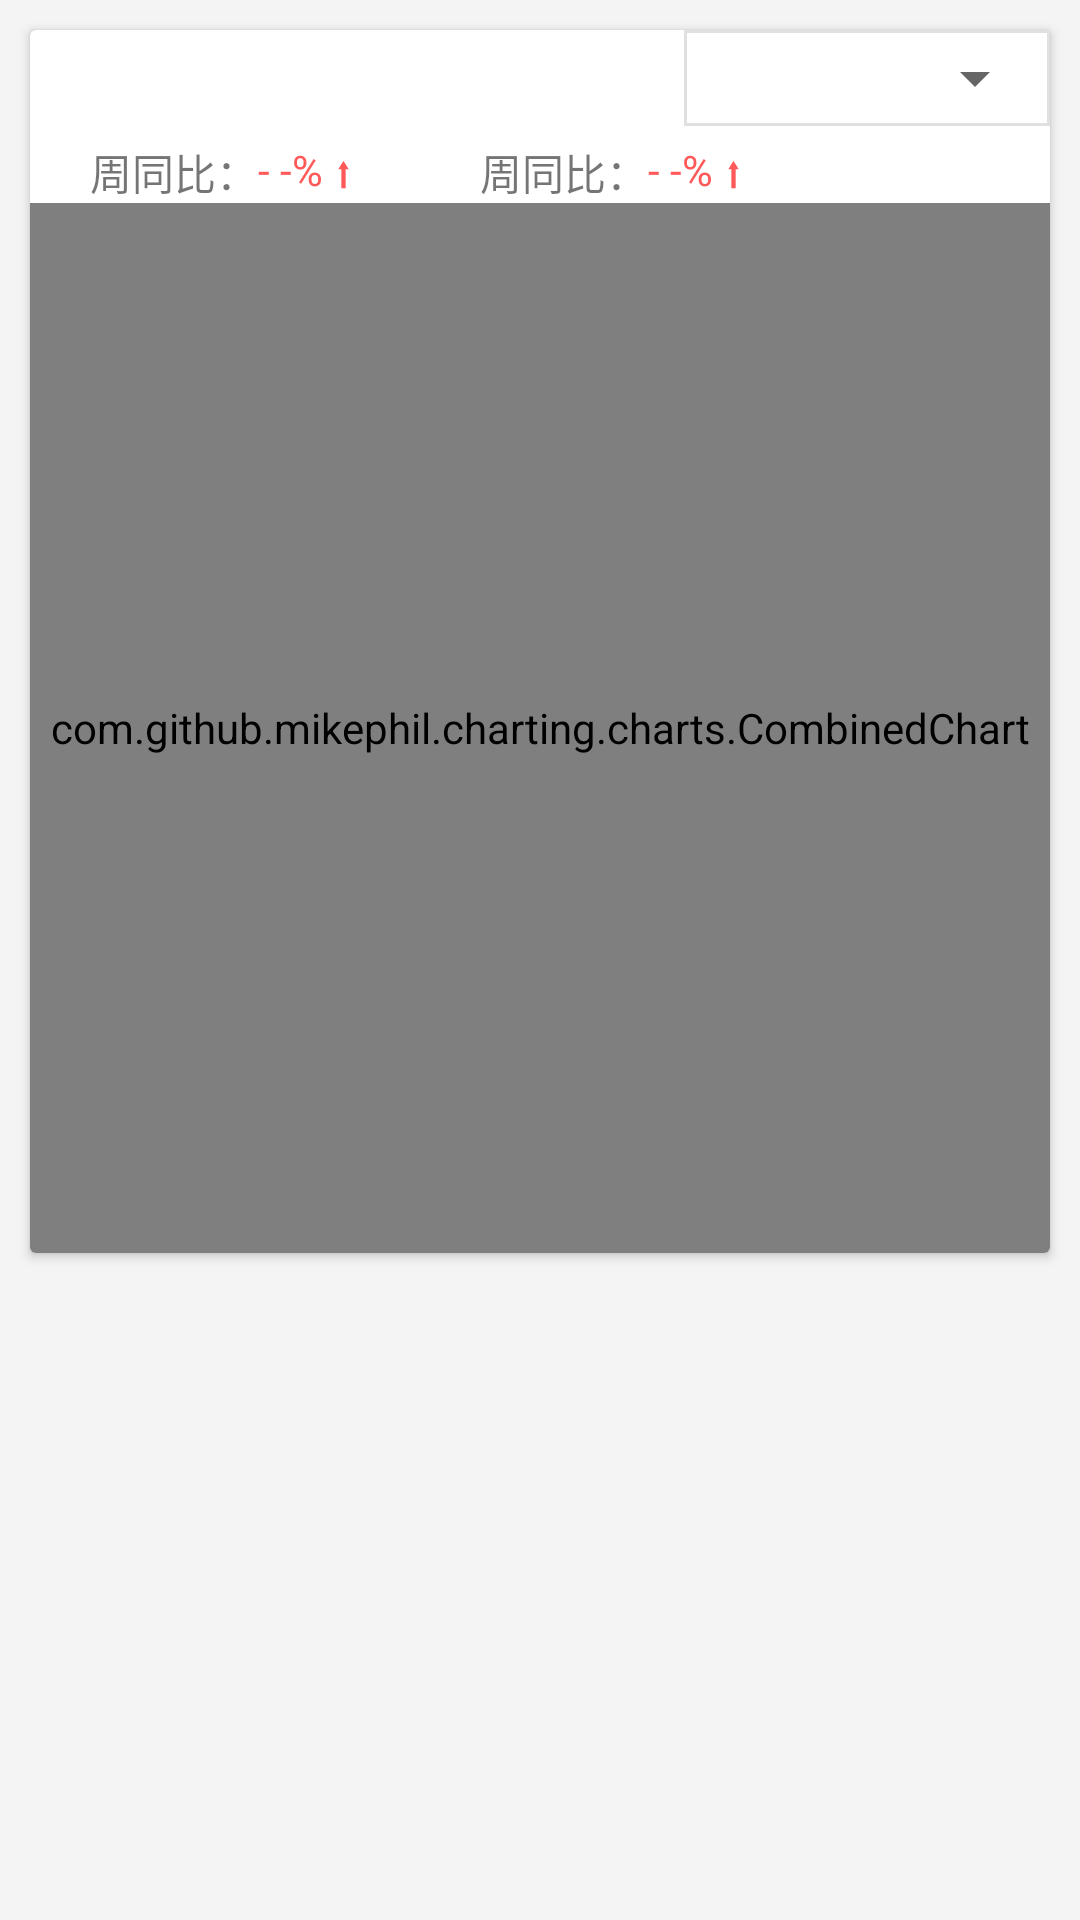

Produce the Android XML layout that renders to this screen, including the resource entries it uses.
<!-- AndroidManifest.xml: application theme Theme.ProjectMonitoringApp -->
<!-- res/layout/fragment_visit_detail.xml -->
<?xml version="1.0" encoding="utf-8"?>
<LinearLayout xmlns:android="http://schemas.android.com/apk/res/android"
    android:layout_width="match_parent"
    android:layout_height="match_parent"
    xmlns:app="http://schemas.android.com/apk/res-auto"
    android:orientation="vertical">
    <androidx.core.widget.NestedScrollView
        android:layout_width="match_parent"
        android:layout_height="match_parent"
        android:fillViewport="true"
        android:orientation="vertical"
        android:overScrollMode="never"
        app:layout_behavior="@string/appbar_scrolling_view_behavior">
        <LinearLayout
            android:layout_width="match_parent"
            android:layout_height="match_parent"
            android:orientation="vertical">
    <androidx.cardview.widget.CardView
        android:layout_width="match_parent"
        android:layout_height="wrap_content"
        android:layout_margin="10dp">
       <LinearLayout
           android:layout_width="match_parent"
           android:layout_height="match_parent"
           android:orientation="vertical">
           <RelativeLayout
               android:layout_width="match_parent"
               android:layout_height="wrap_content">
               <LinearLayout
                   android:layout_width="122dp"
                   android:layout_height="32dp"
                   android:layout_alignParentEnd="true"
                   android:background="@drawable/background_ll">
                   <Spinner
                       android:layout_marginStart="1dp"
                       android:layout_marginTop="1dp"
                       android:id="@+id/js_error_spinner"
                       android:layout_width="120dp"
                       android:layout_height="30dp"

                       android:dropDownVerticalOffset="30dp"
                       android:spinnerMode="dropdown" />
               </LinearLayout>
           </RelativeLayout>
        <RelativeLayout
            android:layout_width="match_parent"
            android:layout_height="wrap_content"
            android:layout_marginTop="5dp">

            <TextView
                android:id="@+id/zhoutongbi"
                android:layout_width="wrap_content"
                android:layout_height="wrap_content"
                android:layout_marginStart="20dp"
                android:text="周同比：" />
            <TextView
                android:layout_width="wrap_content"
                android:layout_height="wrap_content"
                android:layout_toEndOf="@+id/zhoutongbi"
                android:text="- -% ⬆"
                android:textColor="#FF5959" />

            <TextView
                android:layout_marginStart="150dp"
                android:id="@+id/zhoutongbi2"
                android:layout_width="wrap_content"
                android:layout_height="wrap_content"
                android:text="周同比：" />

            <TextView
                android:layout_width="wrap_content"
                android:layout_height="wrap_content"
                android:text="- -% ⬆"
                android:layout_toEndOf="@+id/zhoutongbi2"
                android:textColor="#FF5959" />
        </RelativeLayout>

        <com.github.mikephil.charting.charts.CombinedChart
            android:layout_width="match_parent"
            android:layout_height="350dp"/>
       </LinearLayout>
    </androidx.cardview.widget.CardView>

        </LinearLayout>
    </androidx.core.widget.NestedScrollView>
</LinearLayout>
<!-- resources referenced by this layout -->
<resources>
  <!-- drawable background_ll (drawable) -->
  <?xml version="1.0" encoding="utf-8"?>
  <shape xmlns:android="http://schemas.android.com/apk/res/android">
      <solid android:color="@color/white"/>
      <stroke android:width="1dip" android:color="#E0E0E0"/>
      <corners android:radius="0dp"/>
  </shape>
  <style name="Theme.ProjectMonitoringApp" parent="Theme.MaterialComponents.DayNight.NoActionBar.Bridge">
          
          <item name="colorPrimary">@color/purple_500</item>
          <item name="colorPrimaryVariant">@color/purple_700</item>
          <item name="colorOnPrimary">@color/white</item>
          
          <item name="colorSecondary">@color/teal_200</item>
          <item name="colorSecondaryVariant">@color/teal_700</item>
          <item name="colorOnSecondary">@color/black</item>
          
          <item name="android:statusBarColor" tools:targetApi="l">@color/black</item>
          
          <item name="android:windowBackground">#F4F4F4</item>
      </style>
  <!-- not gathered from this repository: default colours our renderer supplied (Android Studio template values) -->
  <color name="purple_500">#FF6200EE</color>
  <color name="purple_700">#FF3700B3</color>
  <color name="teal_200">#FF03DAC5</color>
  <color name="teal_700">#FF018786</color>
  <color name="black">#FF000000</color>
  <color name="white">#FFFFFFFF</color>
</resources>
